Photos from the image-classification dataset "baybayin-ocr-rnn" in the GitHub repository pinedalaraaa/baybayin-ocr-rnn. Its 4 classes are: BA training dataset, HA training dataset, WA training dataset, YA training dataset.

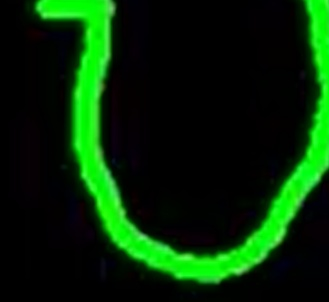
Label: WA training dataset

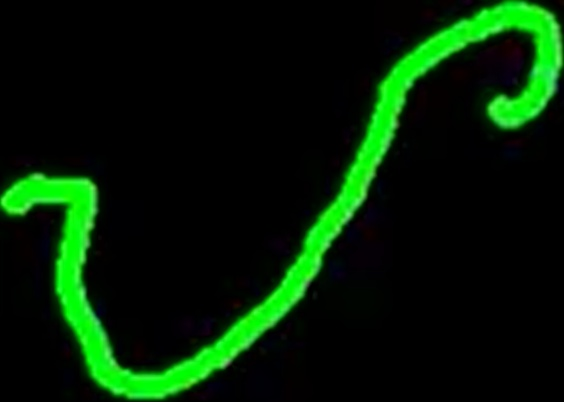
Label: YA training dataset

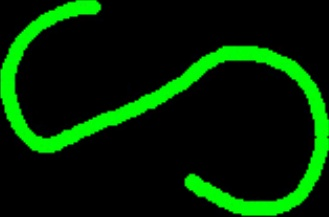
Label: HA training dataset

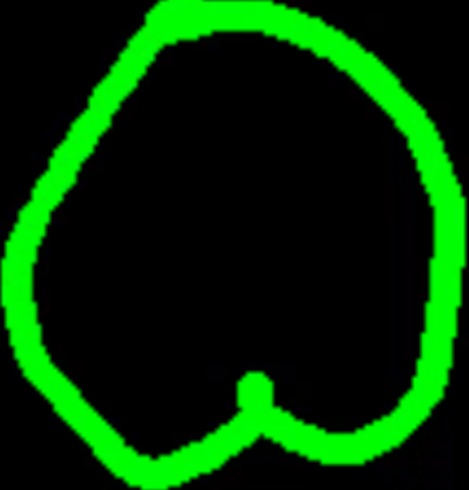
Label: BA training dataset

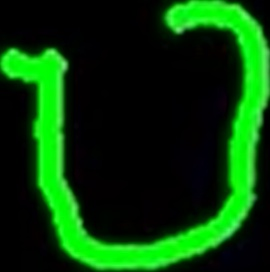
Label: WA training dataset

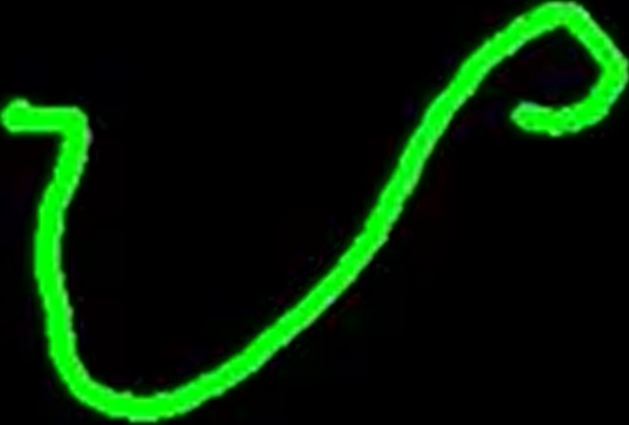
Label: YA training dataset
